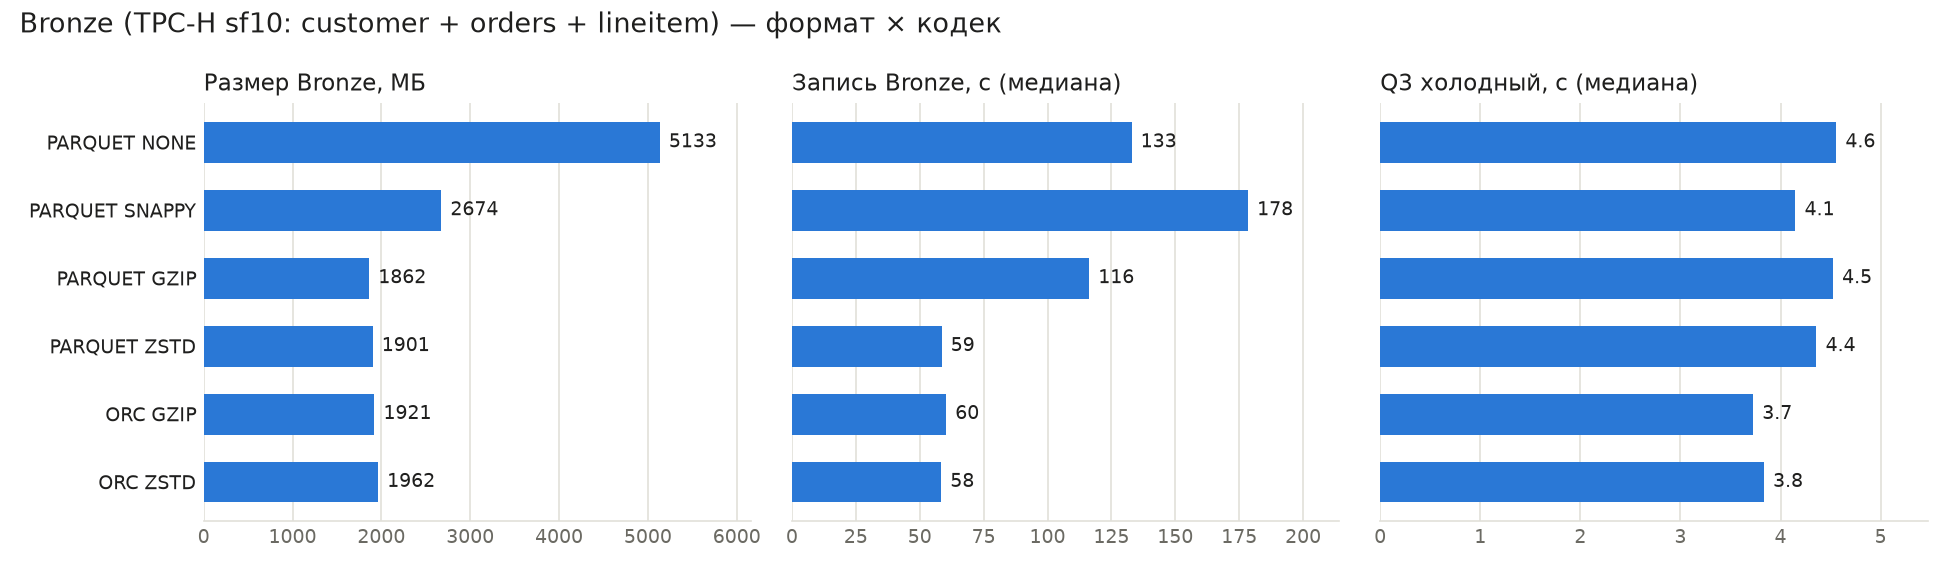

The data file committed next to this chart (first rows):
format, codec, table, rows, files, bytes, write_exec_ms, write_wall_s
PARQUET, ZSTD, customer, 1500000, 3, 81727375, 11590, 12.97
PARQUET, ZSTD, orders, 15000000, 8, 383416473, 22470, 23.61
PARQUET, ZSTD, lineitem, 59986052, 8, 1532180861, 40057, 41.67
PARQUET, GZIP, customer, 1500000, 3, 80409285, 9762, 10.97
PARQUET, GZIP, orders, 15000000, 8, 368672255, 15008, 16.31
PARQUET, GZIP, lineitem, 59986052, 8, 1505361034, 94683, 96.10
PARQUET, SNAPPY, customer, 1500000, 3, 123902429, 5755, 7.11
PARQUET, SNAPPY, orders, 15000000, 8, 568689347, 9126, 10.36
PARQUET, SNAPPY, lineitem, 59986052, 8, 2102068243, 221690, 222.8
PARQUET, NONE, customer, 1500000, 3, 245250478, 5415, 6.72
PARQUET, NONE, orders, 15000000, 8, 1199249513, 11315, 12.52
PARQUET, NONE, lineitem, 59986052, 8, 3986501423, 160088, 161.9
ORC, ZSTD, customer, 1500000, 3, 74933348, 6960, 8.07
ORC, ZSTD, orders, 15000000, 8, 366134640, 9472, 10.60
ORC, ZSTD, lineitem, 59986052, 8, 1616735497, 41963, 43.69
ORC, GZIP, customer, 1500000, 3, 75886129, 6222, 7.41
ORC, GZIP, orders, 15000000, 8, 357871539, 11201, 12.50
ORC, GZIP, lineitem, 59986052, 8, 1580484099, 42895, 44.45
